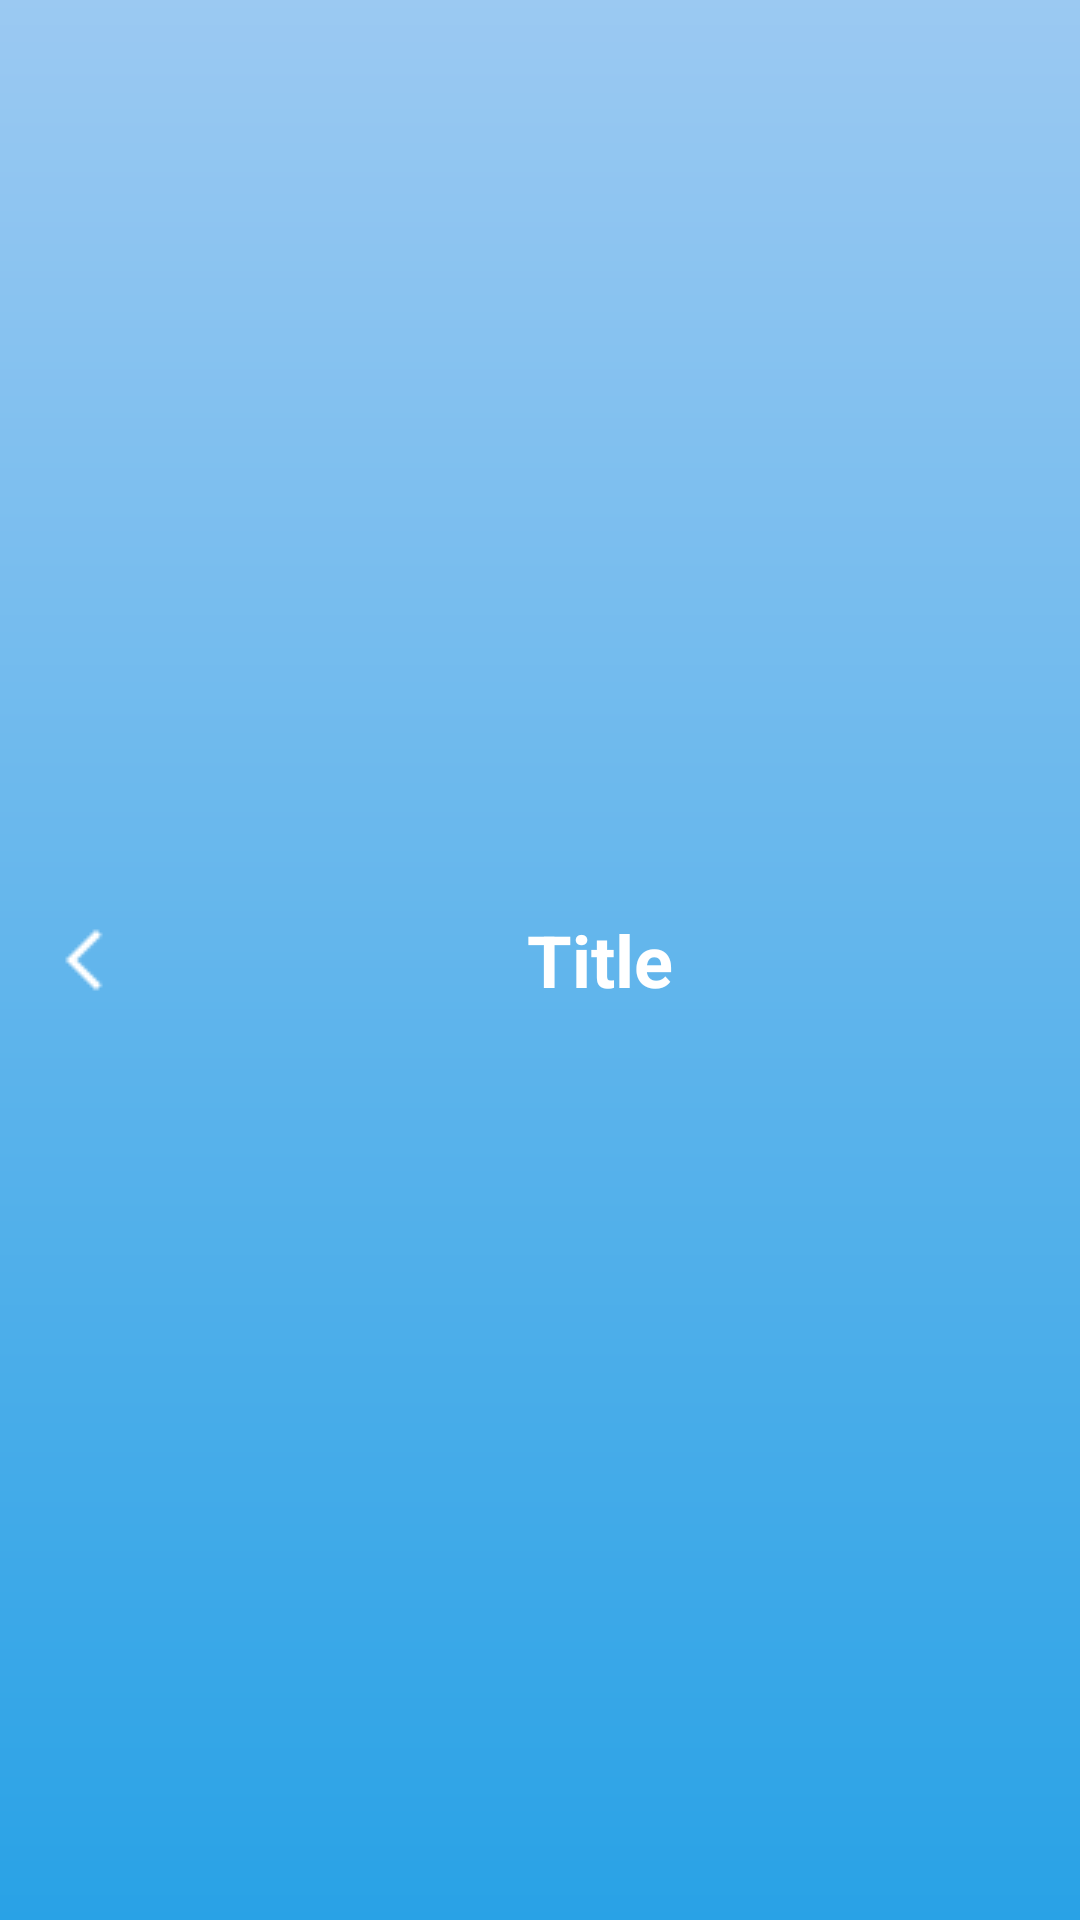

This screen was rendered from an Android layout file. Write that file and the resources it references.
<!-- AndroidManifest.xml: application theme BaoStore -->
<!-- res/layout/layout_toolbar.xml -->
<?xml version="1.0" encoding="utf-8"?>
<androidx.appcompat.widget.Toolbar
    xmlns:android="http://schemas.android.com/apk/res/android"
    xmlns:app="http://schemas.android.com/apk/res-auto"
    android:id="@+id/toolbar"
    android:layout_width="match_parent"
    android:layout_height="?attr/actionBarSize"
    style="@style/headerBackground">

    
    <LinearLayout
        android:layout_width="match_parent"
        android:layout_height="match_parent"

        android:orientation="horizontal">

        
        <ImageButton
            android:id="@+id/back_button"
            android:layout_width="wrap_content"
            android:layout_height="wrap_content"
            android:layout_gravity="center_vertical"
            android:background="?attr/selectableItemBackgroundBorderless"
            android:src="@drawable/ic_arrow_back"
            app:tint="@color/white" />

        
        <TextView
            android:layout_weight="1"
            android:id="@+id/title"
            android:layout_width="wrap_content"
            android:layout_height="wrap_content"
            android:layout_gravity="center"
            android:textColor="@android:color/white"
            android:text="Title"
              android:textAlignment="center"
            android:textStyle="bold"
            android:textSize="24sp" />
    </LinearLayout>

</androidx.appcompat.widget.Toolbar>
<!-- resources referenced by this layout -->
<resources>
  <color name="white">#FFFFFFFF</color>
  <!-- drawable ic_arrow_back: png bitmap (drawable, 318 bytes) -->
  <style name="headerBackground" parent="BaoStore">
          <item name="android:background">@drawable/custom_header</item>
      </style>
  <style name="BaoStore" parent="Theme.MaterialComponents.DayNight.NoActionBar">
          
          <item name="colorPrimary">#3F51B5</item>
          <item name="colorPrimaryVariant">@color/teal_700</item>
          <item name="colorOnPrimary">@color/white</item>
          
          <item name="colorSecondary">@color/teal_200</item>
          <item name="colorSecondaryVariant">@color/teal_700</item>
          <item name="colorOnSecondary">@color/black</item>
          
          <item name="android:statusBarColor">@color/teal_700</item>
          
  
          <item name="android:navigationBarColor">@color/black</item>
  
      </style>
  <!-- drawable custom_header (drawable) -->
  <?xml version="1.0" encoding="utf-8"?>
  <shape
      android:shape="rectangle"
      xmlns:android="http://schemas.android.com/apk/res/android">
      <gradient
          android:startColor="#9BC9F2"
          android:endColor="#29A2E6"
          android:angle="270"
  
          />
  
  
  </shape>
  <color name="teal_700">#9BC9F2</color>
  <color name="teal_200">#2B2B2B</color>
  <color name="black">#FF000000</color>
</resources>
